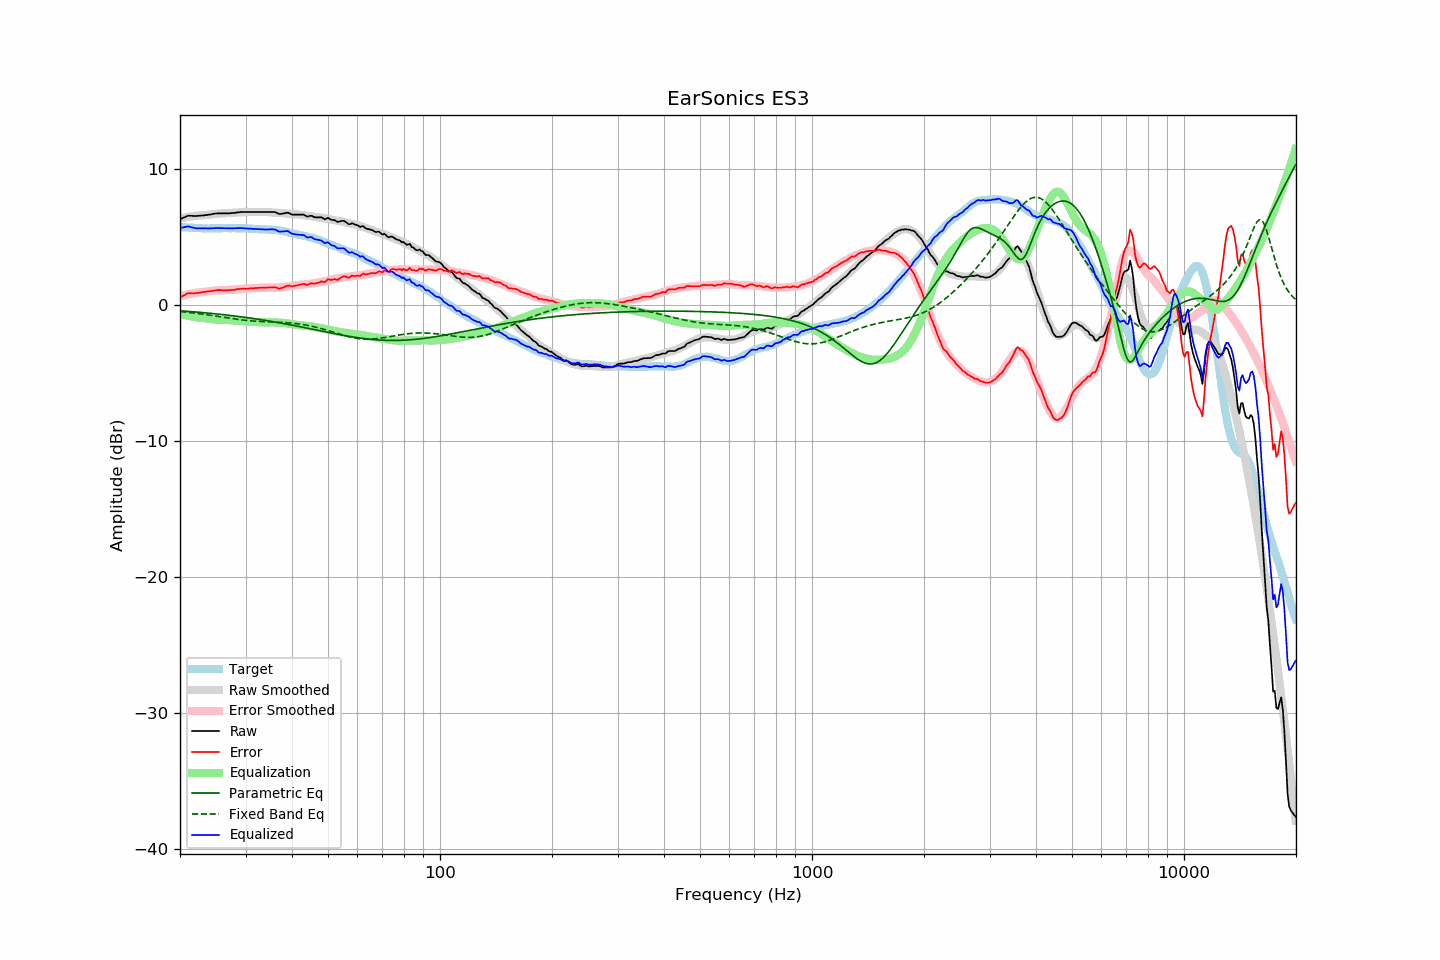

Data behind this chart, as committed beside it:
frequency, raw, error, smoothed, error_smoothed, equalization, parametric_eq, fixed_band_eq, equalized_raw, equalized_smoothed, target
20.00, 6.30, 0.56, 6.38, 0.63, -0.63, -0.42, -0.48, 5.66, 5.74, 5.74
20.20, 6.36, 0.63, 6.40, 0.67, -0.67, -0.43, -0.49, 5.69, 5.73, 5.73
20.40, 6.41, 0.69, 6.42, 0.70, -0.70, -0.44, -0.50, 5.71, 5.72, 5.72
20.61, 6.47, 0.75, 6.44, 0.73, -0.73, -0.45, -0.51, 5.74, 5.72, 5.72
20.81, 6.52, 0.82, 6.47, 0.76, -0.76, -0.46, -0.52, 5.76, 5.71, 5.70
21.02, 6.57, 0.87, 6.48, 0.79, -0.79, -0.47, -0.54, 5.78, 5.70, 5.70
21.23, 6.57, 0.88, 6.50, 0.81, -0.81, -0.48, -0.55, 5.76, 5.69, 5.69
21.44, 6.56, 0.86, 6.52, 0.84, -0.84, -0.48, -0.56, 5.72, 5.68, 5.70
21.66, 6.56, 0.87, 6.54, 0.86, -0.86, -0.49, -0.58, 5.70, 5.68, 5.69
21.87, 6.55, 0.87, 6.55, 0.88, -0.88, -0.50, -0.59, 5.67, 5.67, 5.68
22.09, 6.55, 0.88, 6.57, 0.90, -0.90, -0.51, -0.60, 5.65, 5.67, 5.67
22.31, 6.56, 0.89, 6.58, 0.92, -0.92, -0.52, -0.62, 5.64, 5.66, 5.67
22.54, 6.57, 0.91, 6.59, 0.93, -0.93, -0.53, -0.63, 5.64, 5.66, 5.66
22.76, 6.58, 0.93, 6.59, 0.94, -0.94, -0.54, -0.65, 5.64, 5.65, 5.65
22.99, 6.59, 0.95, 6.60, 0.95, -0.95, -0.55, -0.67, 5.64, 5.65, 5.64
23.22, 6.60, 0.97, 6.61, 0.96, -0.96, -0.56, -0.68, 5.64, 5.65, 5.63
23.45, 6.62, 0.98, 6.62, 0.98, -0.98, -0.58, -0.70, 5.64, 5.64, 5.64
23.69, 6.63, 1.00, 6.64, 1.00, -1.00, -0.59, -0.72, 5.63, 5.64, 5.63
23.92, 6.65, 1.02, 6.65, 1.02, -1.02, -0.60, -0.73, 5.63, 5.64, 5.63
24.16, 6.66, 1.02, 6.67, 1.03, -1.03, -0.61, -0.75, 5.63, 5.64, 5.64
24.40, 6.69, 1.04, 6.68, 1.04, -1.04, -0.62, -0.77, 5.65, 5.64, 5.65
24.65, 6.71, 1.06, 6.70, 1.06, -1.06, -0.63, -0.79, 5.65, 5.64, 5.65
24.89, 6.73, 1.08, 6.71, 1.06, -1.06, -0.64, -0.80, 5.66, 5.64, 5.65
25.14, 6.74, 1.10, 6.72, 1.07, -1.07, -0.66, -0.82, 5.67, 5.64, 5.64
25.39, 6.74, 1.10, 6.72, 1.08, -1.08, -0.67, -0.84, 5.66, 5.65, 5.64
25.65, 6.74, 1.10, 6.73, 1.08, -1.08, -0.68, -0.86, 5.66, 5.65, 5.64
25.91, 6.74, 1.09, 6.74, 1.08, -1.08, -0.69, -0.88, 5.65, 5.65, 5.65
26.16, 6.74, 1.08, 6.74, 1.09, -1.09, -0.71, -0.90, 5.65, 5.65, 5.66
26.43, 6.74, 1.08, 6.75, 1.09, -1.09, -0.72, -0.92, 5.65, 5.65, 5.66
26.69, 6.74, 1.08, 6.75, 1.10, -1.10, -0.73, -0.93, 5.64, 5.65, 5.66
26.96, 6.74, 1.09, 6.76, 1.11, -1.11, -0.75, -0.95, 5.63, 5.65, 5.65
27.23, 6.75, 1.10, 6.76, 1.11, -1.11, -0.76, -0.97, 5.64, 5.65, 5.65
27.50, 6.76, 1.11, 6.77, 1.12, -1.12, -0.78, -0.99, 5.64, 5.65, 5.65
27.77, 6.77, 1.11, 6.78, 1.12, -1.12, -0.79, -1.01, 5.64, 5.65, 5.66
28.05, 6.78, 1.12, 6.79, 1.13, -1.13, -0.81, -1.02, 5.65, 5.65, 5.66
28.33, 6.80, 1.16, 6.80, 1.14, -1.14, -0.82, -1.04, 5.66, 5.65, 5.64
28.62, 6.82, 1.18, 6.81, 1.15, -1.15, -0.84, -1.06, 5.67, 5.65, 5.64
28.90, 6.83, 1.18, 6.81, 1.17, -1.17, -0.85, -1.07, 5.66, 5.65, 5.65
29.19, 6.84, 1.19, 6.82, 1.18, -1.18, -0.87, -1.09, 5.66, 5.65, 5.65
29.48, 6.84, 1.20, 6.83, 1.19, -1.19, -0.88, -1.10, 5.65, 5.64, 5.64
29.78, 6.84, 1.20, 6.83, 1.20, -1.20, -0.90, -1.11, 5.64, 5.64, 5.64
30.08, 6.84, 1.19, 6.84, 1.20, -1.20, -0.91, -1.13, 5.63, 5.63, 5.65
30.38, 6.84, 1.20, 6.84, 1.21, -1.21, -0.93, -1.14, 5.63, 5.63, 5.64
30.68, 6.84, 1.22, 6.84, 1.22, -1.22, -0.95, -1.15, 5.62, 5.62, 5.62
30.99, 6.84, 1.22, 6.84, 1.23, -1.23, -0.96, -1.16, 5.61, 5.62, 5.62
31.30, 6.84, 1.23, 6.84, 1.23, -1.23, -0.98, -1.17, 5.61, 5.61, 5.61
31.61, 6.84, 1.24, 6.84, 1.24, -1.24, -1.00, -1.18, 5.60, 5.60, 5.60
31.93, 6.84, 1.25, 6.84, 1.24, -1.24, -1.02, -1.19, 5.60, 5.60, 5.59
32.24, 6.84, 1.25, 6.84, 1.25, -1.25, -1.03, -1.19, 5.59, 5.59, 5.59
32.57, 6.84, 1.27, 6.84, 1.26, -1.26, -1.05, -1.20, 5.58, 5.58, 5.57
32.89, 6.84, 1.27, 6.85, 1.27, -1.27, -1.07, -1.21, 5.57, 5.58, 5.57
33.22, 6.84, 1.27, 6.85, 1.28, -1.28, -1.09, -1.21, 5.56, 5.57, 5.57
33.55, 6.84, 1.28, 6.85, 1.28, -1.28, -1.11, -1.22, 5.56, 5.57, 5.56
33.89, 6.84, 1.27, 6.84, 1.28, -1.28, -1.13, -1.22, 5.56, 5.56, 5.57
34.23, 6.84, 1.29, 6.84, 1.28, -1.28, -1.15, -1.23, 5.56, 5.56, 5.55
34.57, 6.84, 1.29, 6.83, 1.28, -1.28, -1.17, -1.23, 5.56, 5.55, 5.55
34.92, 6.84, 1.30, 6.82, 1.27, -1.27, -1.19, -1.24, 5.57, 5.55, 5.54
35.27, 6.84, 1.29, 6.81, 1.27, -1.27, -1.21, -1.24, 5.57, 5.54, 5.55
35.62, 6.84, 1.31, 6.80, 1.27, -1.27, -1.23, -1.25, 5.57, 5.53, 5.53
35.97, 6.84, 1.31, 6.80, 1.28, -1.28, -1.25, -1.25, 5.56, 5.52, 5.53
... 635 more rows
